Image classification data set "New-dataset-opg" (Vigneshwar-SU/New-dataset-opg on GitHub). Class labels (4): caries, decayed tooth, ectopic tooth, healthy teeth.

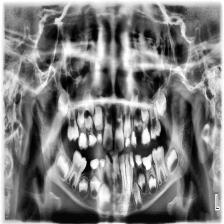
Label: ectopic tooth

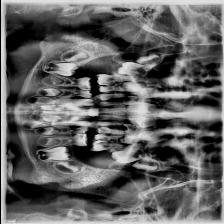
Label: decayed tooth

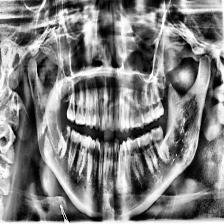
Label: caries

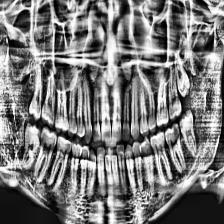
Label: healthy teeth

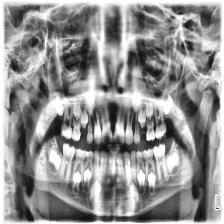
Label: ectopic tooth

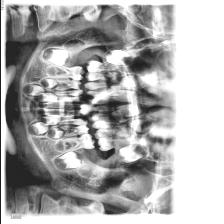
Label: decayed tooth
